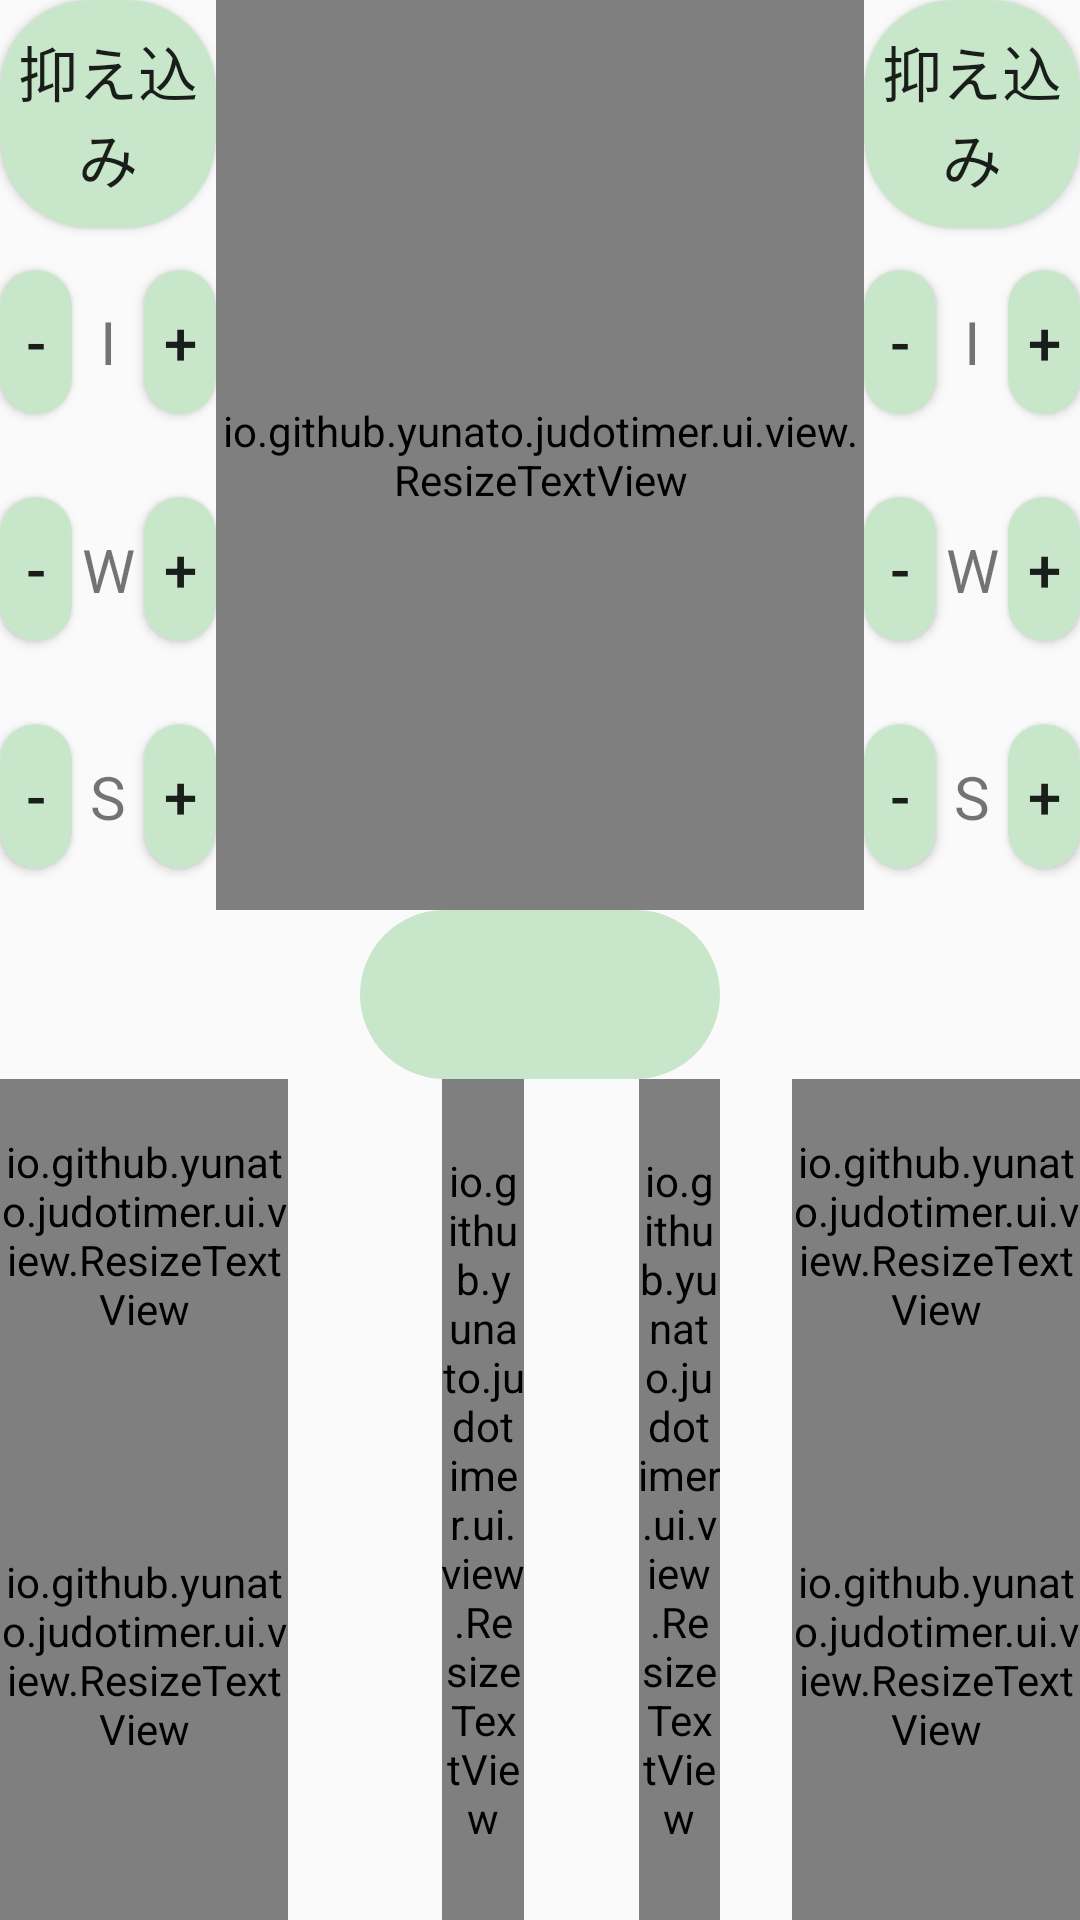

This screen was rendered from an Android layout file. Write that file and the resources it references.
<!-- AndroidManifest.xml: application theme AppTheme -->
<!-- res/layout/fragment_timer_style1.xml -->
<LinearLayout
    xmlns:android="http://schemas.android.com/apk/res/android"
    xmlns:app="http://schemas.android.com/apk/res-auto"
    style="@style/linear_layout_mmv_style"
    android:baselineAligned="false">

    <LinearLayout
        style="@style/linear_layout_mmh_style"
        android:layout_weight="10">

        <include
            android:id="@+id/first_input_score"
            layout="@layout/part_input_score"
            android:layout_width="match_parent"
            android:layout_height="match_parent"
            android:layout_weight="6"/>

        <io.github.yunato.judotimer.ui.view.ResizeTextView
            android:id="@+id/timer_text_view"
            style="@style/widget_mm_style"
            android:layout_weight="3"
            android:gravity="center"/>

        <include
            android:id="@+id/second_input_score"
            layout="@layout/part_input_score"
            android:layout_width="match_parent"
            android:layout_height="match_parent"
            android:layout_weight="6"/>
    </LinearLayout>

    <LinearLayout
        style="@style/linear_layout_mmv_style"
        android:layout_weight="9"
        android:baselineAligned="false">

        <FrameLayout
            style="@style/widget_mm_style"
            android:layout_weight="5">

            <LinearLayout
                style="@style/linear_layout_mmh_style"
                android:baselineAligned="false">

                <FrameLayout
                    android:id="@+id/first_color"
                    style="@style/widget_mm_style"
                    android:layout_weight="1"/>

                <FrameLayout
                    android:id="@+id/second_color"
                    style="@style/widget_mm_style"
                    android:layout_weight="1"/>
            </LinearLayout>

            <LinearLayout
                style="@style/widget_mm_style">

                <Space
                    style="@style/widget_mm_style"
                    android:layout_weight="1"/>

                <TextView
                    android:id="@+id/state_text_view"
                    style="@style/text_view_style"
                    android:layout_height="match_parent"
                    android:layout_weight="1"
                    android:background="@drawable/shape_rounded_corners_30dp"
                    android:gravity="center"/>

                <Space
                    style="@style/widget_mm_style"
                    android:layout_weight="1"/>
            </LinearLayout>
        </FrameLayout>

        <LinearLayout
            style="@style/linear_layout_mmh_style"
            android:layout_weight="1"
            android:baselineAligned="false">

            <LinearLayout
                style="@style/linear_layout_mmh_style"
                android:layout_weight="1"
                android:baselineAligned="false">

                <LinearLayout
                    style="@style/linear_layout_mmv_style"
                    android:layout_weight="1">

                    <io.github.yunato.judotimer.ui.view.ResizeTextView
                        android:id="@+id/first_player_belong_text_view"
                        style="@style/text_view_style"
                        android:layout_weight="1"
                        android:gravity="center"/>

                    <io.github.yunato.judotimer.ui.view.ResizeTextView
                        android:id="@+id/first_player_name_text_view"
                        style="@style/text_view_style"
                        android:layout_weight="3"
                        android:gravity="center"
                        android:textSize="28sp"/>
                </LinearLayout>

                <LinearLayout
                    style="@style/linear_layout_mmv_style"
                    android:layout_weight="4">

                    <android.support.v7.widget.CardView
                        android:id="@+id/first_three_shido_view"
                        style="@style/widget_mm_style"
                        android:layout_margin="@dimen/card_view_margin"
                        android:layout_weight="1"
                        android:visibility="invisible"
                        app:cardBackgroundColor="@color/colorAccent"/>

                    <android.support.v7.widget.CardView
                        android:id="@+id/first_two_shido_view"
                        style="@style/widget_mm_style"
                        android:layout_margin="@dimen/card_view_margin"
                        android:layout_weight="1"
                        android:visibility="invisible"
                        app:cardBackgroundColor="@color/colorAccent"/>

                    <android.support.v7.widget.CardView
                        android:id="@+id/first_one_shido_view"
                        style="@style/widget_mm_style"
                        android:layout_margin="@dimen/card_view_margin"
                        android:layout_weight="1"
                        android:visibility="invisible"
                        app:cardBackgroundColor="@color/colorAccent"/>
                </LinearLayout>
            </LinearLayout>

            <LinearLayout
                style="@style/linear_layout_mmh_style"
                android:layout_weight="1">

                <LinearLayout
                    android:layout_width="match_parent"
                    android:layout_height="match_parent"
                    android:layout_weight="3">

                    <io.github.yunato.judotimer.ui.view.ResizeTextView
                        android:id="@+id/first_score_second_text_view"
                        style="@style/widget_mm_style"
                        android:layout_weight="1"
                        android:gravity="center"
                        android:text="@string/second_of_score"
                        android:visibility="invisible"/>

                    <io.github.yunato.judotimer.ui.view.ResizeTextView
                        android:id="@+id/first_score_first_text_view"
                        style="@style/widget_mm_style"
                        android:layout_weight="1"
                        android:gravity="center"/>
                </LinearLayout>


                <Space
                    style="@style/widget_mm_style"
                    android:layout_weight="5"/>

                <LinearLayout
                    android:layout_width="match_parent"
                    android:layout_height="match_parent"
                    android:layout_weight="3">

                    <io.github.yunato.judotimer.ui.view.ResizeTextView
                        android:id="@+id/second_score_second_text_view"
                        style="@style/widget_mm_style"
                        android:layout_weight="1"
                        android:gravity="center"
                        android:text="@string/second_of_score"
                        android:visibility="invisible"/>

                    <io.github.yunato.judotimer.ui.view.ResizeTextView
                        android:id="@+id/second_score_first_text_view"
                        style="@style/widget_mm_style"
                        android:layout_weight="1"
                        android:gravity="center"/>
                </LinearLayout>

            </LinearLayout>

            <LinearLayout
                style="@style/linear_layout_mmh_style"
                android:layout_weight="1"
                android:baselineAligned="false">

                <LinearLayout
                    style="@style/linear_layout_mmv_style"
                    android:layout_weight="4">

                    <android.support.v7.widget.CardView
                        android:id="@+id/second_three_shido_view"
                        style="@style/widget_mm_style"
                        android:layout_margin="@dimen/card_view_margin"
                        android:layout_weight="1"
                        android:visibility="invisible"
                        app:cardBackgroundColor="@color/colorAccent"/>

                    <android.support.v7.widget.CardView
                        android:id="@+id/second_two_shido_view"
                        style="@style/widget_mm_style"
                        android:layout_margin="@dimen/card_view_margin"
                        android:layout_weight="1"
                        android:visibility="invisible"
                        app:cardBackgroundColor="@color/colorAccent"/>

                    <android.support.v7.widget.CardView
                        android:id="@+id/second_one_shido_view"
                        style="@style/widget_mm_style"
                        android:layout_margin="@dimen/card_view_margin"
                        android:layout_weight="1"
                        android:visibility="invisible"
                        app:cardBackgroundColor="@color/colorAccent"/>
                </LinearLayout>

                <LinearLayout
                    style="@style/linear_layout_mmv_style"
                    android:layout_weight="1">

                    <io.github.yunato.judotimer.ui.view.ResizeTextView
                        android:id="@+id/second_player_belong_text_view"
                        style="@style/text_view_style"
                        android:layout_weight="1"
                        android:gravity="center"/>

                    <io.github.yunato.judotimer.ui.view.ResizeTextView
                        android:id="@+id/second_player_name_text_view"
                        style="@style/text_view_style"
                        android:layout_weight="3"
                        android:gravity="center"
                        android:textSize="28sp"/>
                </LinearLayout>
            </LinearLayout>
        </LinearLayout>
    </LinearLayout>
</LinearLayout>
<!-- res/layout/part_input_score.xml (included above) -->
<?xml version="1.0" encoding="utf-8"?>
<LinearLayout xmlns:android="http://schemas.android.com/apk/res/android"
              android:layout_width="match_parent"
              android:layout_height="match_parent"
              android:orientation="vertical">

    <Button
        android:id="@+id/osaekomi_button"
        android:layout_width="match_parent"
        android:layout_height="match_parent"
        android:layout_weight="1"
        android:background="@drawable/shape_rounded_corners_30dp"
        android:gravity="center"
        android:text="@string/osaekomi_button"
        android:textSize="20sp"/>

    <LinearLayout
        android:layout_width="match_parent"
        android:layout_height="match_parent"
        android:layout_weight="1"
        android:gravity="center"
        android:orientation="horizontal">

        <Button
            android:id="@+id/minus_ippon_button"
            android:layout_width="wrap_content"
            android:layout_height="wrap_content"
            android:layout_weight="1"
            android:background="@drawable/shape_rounded_corners_30dp"
            android:gravity="center"
            android:text="@string/minus_button"
            android:textSize="20sp"/>

        <TextView
            android:id="@+id/ippon_text_view"
            android:layout_width="match_parent"
            android:layout_height="match_parent"
            android:layout_weight="1"
            android:gravity="center"
            android:text="@string/ippon_text_view"
            android:textSize="20sp"/>

        <Button
            android:id="@+id/plus_ippon_button"
            android:layout_width="wrap_content"
            android:layout_height="wrap_content"
            android:layout_weight="1"
            android:background="@drawable/shape_rounded_corners_30dp"
            android:gravity="center"
            android:text="@string/plus_button"
            android:textSize="20sp"/>
    </LinearLayout>

    <LinearLayout
        android:layout_width="match_parent"
        android:layout_height="match_parent"
        android:layout_weight="1"
        android:gravity="center"
        android:orientation="horizontal">

        <Button
            android:id="@+id/minus_wazaari_button"
            android:layout_width="wrap_content"
            android:layout_height="wrap_content"
            android:layout_weight="1"
            android:background="@drawable/shape_rounded_corners_30dp"
            android:gravity="center"
            android:text="@string/minus_button"
            android:textSize="20sp"/>

        <TextView
            android:id="@+id/wazaari_text_view"
            android:layout_width="match_parent"
            android:layout_height="match_parent"
            android:layout_weight="1"
            android:gravity="center"
            android:text="@string/wazaari_text_view"
            android:textSize="20sp"/>

        <Button
            android:id="@+id/plus_wazaari_button"
            android:layout_width="wrap_content"
            android:layout_height="wrap_content"
            android:layout_weight="1"
            android:background="@drawable/shape_rounded_corners_30dp"
            android:gravity="center"
            android:text="@string/plus_button"
            android:textSize="20sp"/>
    </LinearLayout>

    <LinearLayout
        android:layout_width="match_parent"
        android:layout_height="match_parent"
        android:layout_weight="1"
        android:gravity="center"
        android:orientation="horizontal">

        <Button
            android:id="@+id/minus_shido_button"
            android:layout_width="wrap_content"
            android:layout_height="wrap_content"
            android:layout_weight="1"
            android:background="@drawable/shape_rounded_corners_30dp"
            android:gravity="center"
            android:text="@string/minus_button"
            android:textSize="20sp"/>

        <TextView
            android:id="@+id/shido_text_view"
            android:layout_width="match_parent"
            android:layout_height="match_parent"
            android:layout_weight="1"
            android:gravity="center"
            android:text="@string/shido_text_view"
            android:textSize="20sp"/>

        <Button
            android:id="@+id/plus_shido_button"
            android:layout_width="wrap_content"
            android:layout_height="wrap_content"
            android:layout_weight="1"
            android:background="@drawable/shape_rounded_corners_30dp"
            android:gravity="center"
            android:text="@string/plus_button"
            android:textSize="20sp"/>
    </LinearLayout>
</LinearLayout>
<!-- resources referenced by this layout -->
<resources>
  <color name="colorAccent">#FFAB00</color>
  <dimen name="card_view_margin">10dp</dimen>
  <!-- drawable shape_rounded_corners_30dp (drawable) -->
  <?xml version="1.0" encoding="utf-8"?>
  <selector xmlns:android="http://schemas.android.com/apk/res/android">
      <item>
          <shape android:shape="rectangle">
              <corners
                  android:topRightRadius="30dp"
                  android:bottomRightRadius="30dp"
                  android:bottomLeftRadius="30dp"
                  android:topLeftRadius="30dp"
                  />
              <solid
                  android:color="@color/colorPrimaryLight"
                  />
          </shape>
      </item>
  </selector>
  <string name="ippon_text_view">I</string>
  <string name="minus_button">-</string>
  <string name="osaekomi_button">抑え込み</string>
  <string name="plus_button">+</string>
  <string name="second_of_score">1</string>
  <string name="shido_text_view">S</string>
  <string name="wazaari_text_view">W</string>
  <style name="linear_layout_mmh_style">
          <item name="android:layout_width">match_parent</item>
          <item name="android:layout_height">match_parent</item>
          <item name="android:orientation">horizontal</item>
      </style>
  <style name="linear_layout_mmv_style">
          <item name="android:layout_width">match_parent</item>
          <item name="android:layout_height">match_parent</item>
          <item name="android:orientation">vertical</item>
      </style>
  <style name="text_view_style">
          <item name="android:layout_width">match_parent</item>
          <item name="android:layout_height">wrap_content</item>
          <item name="android:textSize">20sp</item>
      </style>
  <style name="widget_mm_style">
          <item name="android:layout_width">match_parent</item>
          <item name="android:layout_height">match_parent</item>
      </style>
  <style name="AppTheme" parent="Theme.AppCompat.Light.NoActionBar">
          <item name="colorPrimary">@color/colorPrimary</item>
          <item name="colorPrimaryDark">@color/colorPrimaryDark</item>
          <item name="colorAccent">@color/colorAccent</item>
  
          <item name="android:textColorHint">@color/colorAccent</item>
      </style>
  <color name="colorPrimaryLight">#C8E6C9</color>
  <color name="colorPrimary">#4CAF50</color>
  <color name="colorPrimaryDark">#388E3C</color>
</resources>
